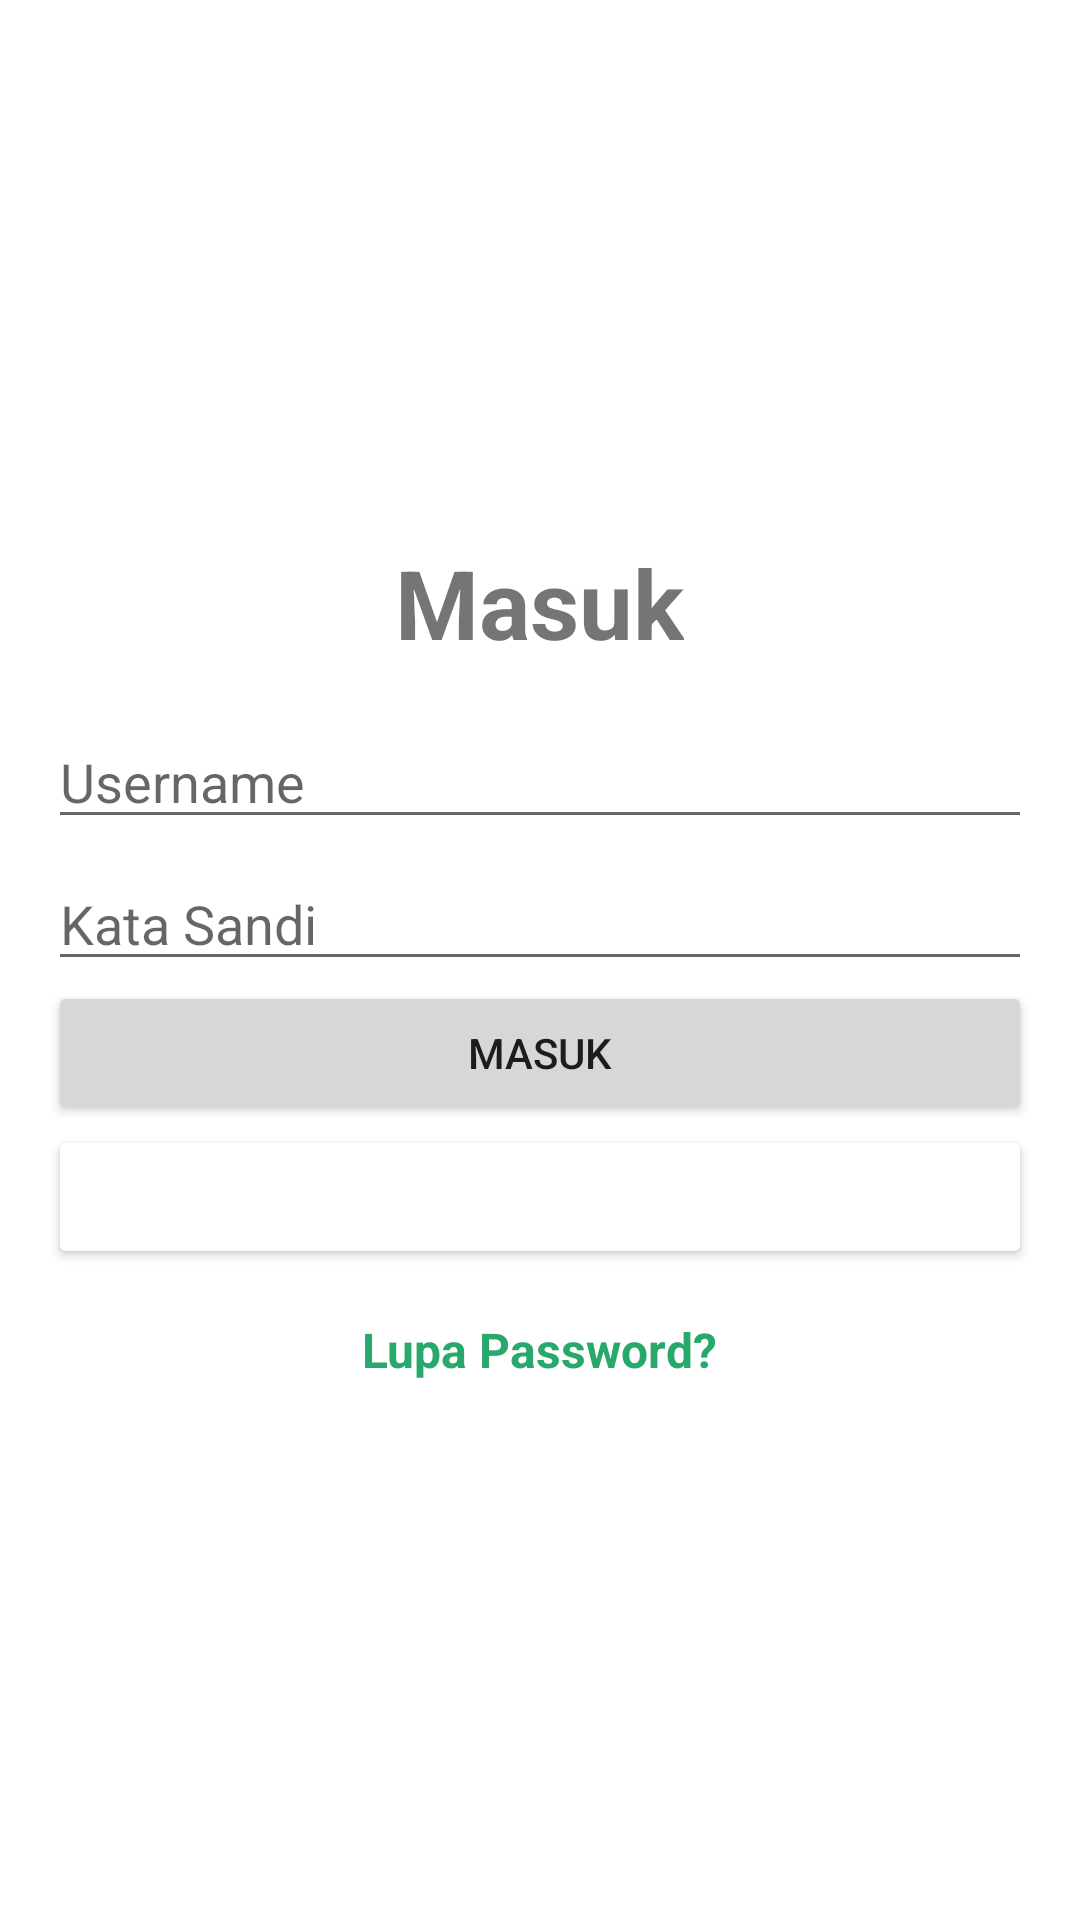

Write the Android layout XML for this screen, with the resource values it uses.
<!-- AndroidManifest.xml: application theme Theme.PlanTani -->
<!-- res/layout/activity_login.xml -->
<?xml version="1.0" encoding="utf-8"?>
<androidx.constraintlayout.widget.ConstraintLayout xmlns:android="http://schemas.android.com/apk/res/android"
    xmlns:app="http://schemas.android.com/apk/res-auto"
    xmlns:tools="http://schemas.android.com/tools"
    android:layout_width="match_parent"
    android:layout_height="match_parent"
    android:paddingHorizontal="@dimen/padding"
    tools:context=".ui.LoginActivity">

    <LinearLayout
        android:layout_width="match_parent"
        android:layout_height="wrap_content"
        android:gravity="center"
        android:orientation="vertical"
        app:layout_constraintStart_toStartOf="parent"
        app:layout_constraintEnd_toEndOf="parent"
        app:layout_constraintTop_toTopOf="parent"
        app:layout_constraintBottom_toBottomOf="parent">

        <TextView
            android:id="@+id/tv_login"
            android:layout_width="wrap_content"
            android:layout_height="wrap_content"
            android:text="@string/login"
            android:textSize="@dimen/heading"
            android:textStyle="bold"/>
        <EditText
            android:id="@+id/edt_username"
            android:layout_width="match_parent"
            android:layout_height="wrap_content"
            android:layout_marginTop="@dimen/margin"
            android:hint="@string/username"
            android:inputType="textPersonName"
            android:autofillHints="" />
        <EditText
            android:id="@+id/edt_password"
            android:layout_width="match_parent"
            android:layout_height="wrap_content"
            android:paddingTop="@dimen/padding"
            android:hint="@string/password"
            android:inputType="textPassword"
            android:autofillHints="" />
        <Button
            android:id="@+id/btn_login"
            android:layout_width="match_parent"
            android:layout_height="wrap_content"
            android:text="@string/login"/>
        <Button
            android:layout_width="match_parent"
            android:layout_height="wrap_content"
            android:backgroundTint="@color/white"/>
        <TextView
            android:id="@+id/tv_forgot_password"
            android:layout_width="wrap_content"
            android:layout_height="wrap_content"
            android:layout_marginTop="@dimen/margin"
            android:text="@string/forgot_password"
            android:textSize="@dimen/paragraph"
            android:textStyle="bold"
            android:textColor="?android:attr/colorPrimary"/>
    </LinearLayout>
</androidx.constraintlayout.widget.ConstraintLayout>
<!-- resources referenced by this layout -->
<resources>
  <color name="white">#FFFFFFFF</color>
  <dimen name="heading">32sp</dimen>
  <dimen name="margin">16dp</dimen>
  <dimen name="padding">16dp</dimen>
  <dimen name="paragraph">16sp</dimen>
  <string name="forgot_password">Lupa Password?</string>
  <string name="login">Masuk</string>
  <string name="password">Kata Sandi</string>
  <string name="username">Username</string>
  <style name="Theme.PlanTani" parent="Theme.MaterialComponents.DayNight.DarkActionBar">
          
          <item name="colorPrimary">@color/green_700</item>
          <item name="colorPrimaryVariant">@color/green_900</item>
          <item name="colorOnPrimary">@color/white</item>
          
          <item name="colorSecondary">@color/teal_200</item>
          <item name="colorSecondaryVariant">@color/teal_700</item>
          <item name="colorOnSecondary">@color/black</item>
          
          <item name="android:statusBarColor">?attr/colorPrimaryVariant</item>
          
      </style>
  <color name="green_700">#FF29A86B</color>
  <color name="green_900">#FF003A17</color>
  <color name="teal_200">#FF03DAC5</color>
  <color name="teal_700">#FF018786</color>
  <color name="black">#FF000000</color>
</resources>
